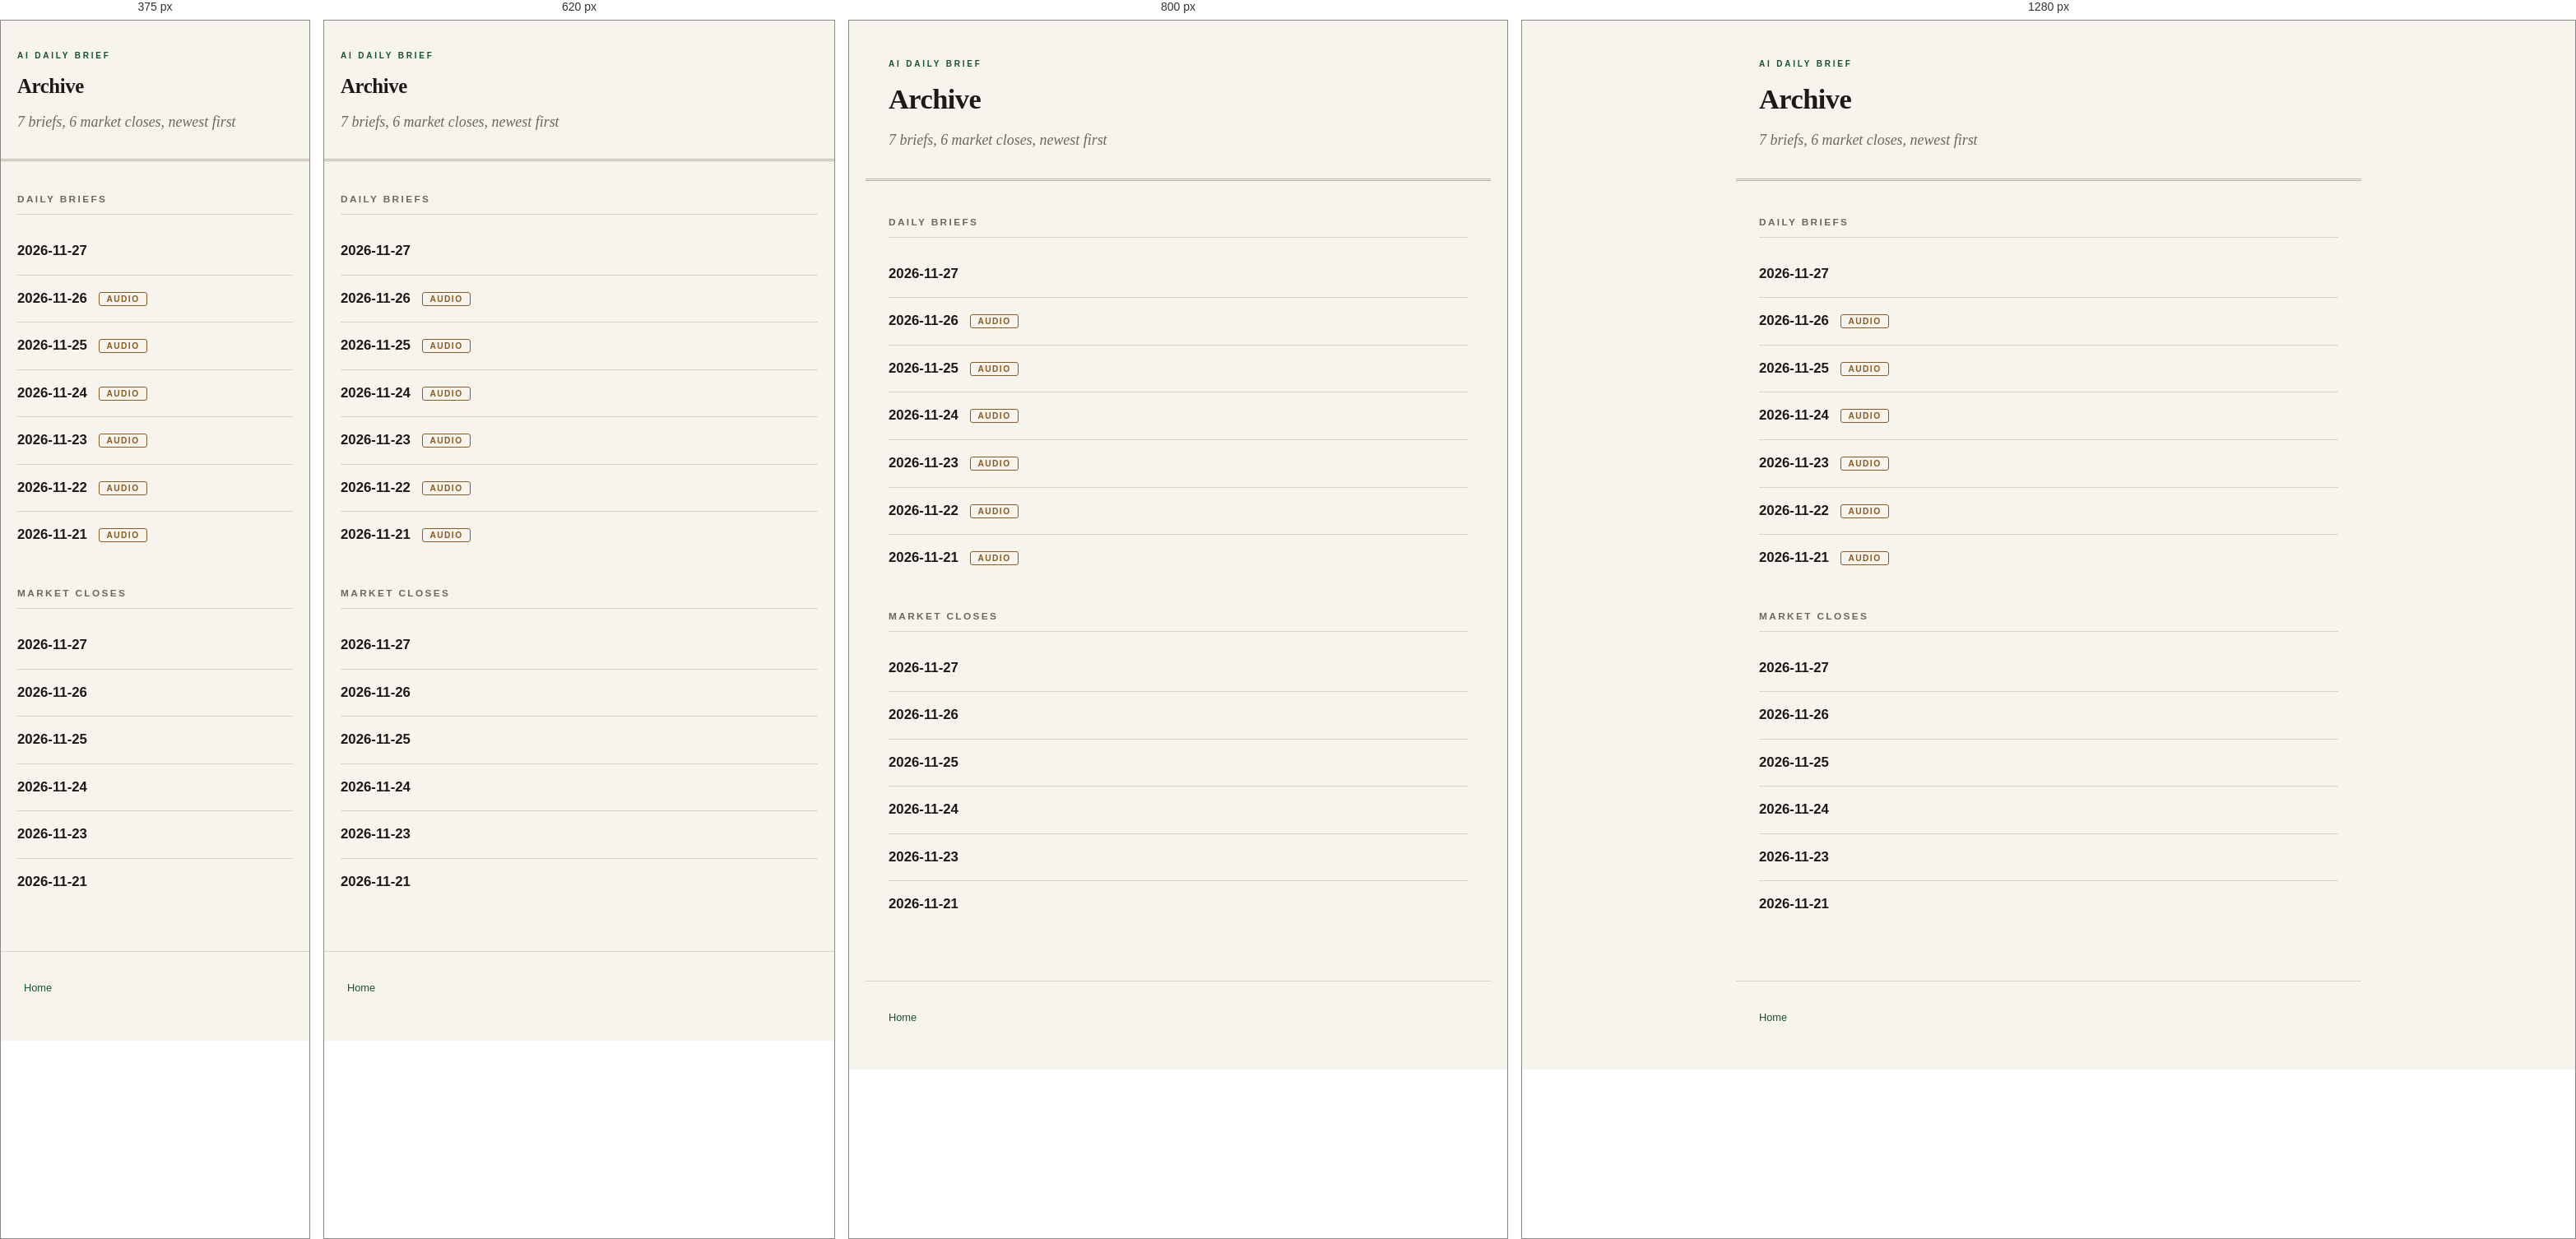
Rendered at 375 px, 620 px, 800 px and 1280 px, left to right.

<!-- file: archive.html -->
<!DOCTYPE html>
<html lang="en">
<head>
<meta charset="utf-8">
<meta name="viewport" content="width=device-width, initial-scale=1">
<title>AI Daily Brief: Archive</title>
<link rel="stylesheet" href="styles.css?v=3">
</head>
<body>
<header class="masthead">
  <p class="kicker">AI Daily Brief</p>
  <h1>Archive</h1>
  <p class="dek">7 briefs, 6 market closes, newest first</p>
</header>
<main>
  <h2>Daily briefs</h2>
  <ul class="archive-list">
<li><a href="briefs/2026-11-27.html">2026-11-27</a></li>
<li><a href="briefs/2026-11-26.html">2026-11-26</a> <span class="audio-flag">audio</span></li>
<li><a href="briefs/2026-11-25.html">2026-11-25</a> <span class="audio-flag">audio</span></li>
<li><a href="briefs/2026-11-24.html">2026-11-24</a> <span class="audio-flag">audio</span></li>
<li><a href="briefs/2026-11-23.html">2026-11-23</a> <span class="audio-flag">audio</span></li>
<li><a href="briefs/2026-11-22.html">2026-11-22</a> <span class="audio-flag">audio</span></li>
<li><a href="briefs/2026-11-21.html">2026-11-21</a> <span class="audio-flag">audio</span></li>
  </ul>
  <h2>Market closes</h2>
  <ul class="archive-list">
<li><a href="closes/2026-11-27.html">2026-11-27</a></li>
<li><a href="closes/2026-11-26.html">2026-11-26</a></li>
<li><a href="closes/2026-11-25.html">2026-11-25</a></li>
<li><a href="closes/2026-11-24.html">2026-11-24</a></li>
<li><a href="closes/2026-11-23.html">2026-11-23</a></li>
<li><a href="closes/2026-11-21.html">2026-11-21</a></li>
  </ul>
</main>
<footer class="colophon">
  <p><a href="index.html">Home</a></p>
</footer>
</body>
</html>

/* @media block from styles.css */
@media (max-width: 640px) {
  h1 { font-size: 1.55rem; }
  .prose h1 { font-size: 1.35rem; }
  .masthead { padding: 34px 20px 18px; }
  main { padding: 4px 20px 40px; }
  .cards { grid-template-columns: 1fr; }
  .card { border-right: none; border-bottom: 1px solid var(--rule); }
  .card:last-child { border-bottom: none; }
  .market-table { font-size: 0.8rem; }
  .market-table th, .market-table td { padding: 8px 6px; }
  .colophon { flex-direction: column; gap: 6px; }
}

/* @media block from styles.css */
@media (max-width: 640px) {
  .tabs { padding: 0 20px; }
  .tab { padding: 12px 14px; font-size: 0.74rem; letter-spacing: 0.12em; }
  .panel-masthead { padding: 24px 20px 2px; }
  .panel-h1 { font-size: 1.4rem; }
}

/* @media block from styles.css */
@media (max-width: 960px) {
  .section-rail {
    right: 12px;
    padding: 8px;
  }
  .section-rail-label {
    display: none !important;
  }
}

/* @media block from styles.css */
@media (max-width: 600px) {
  .section-rail {
    display: none;
  }
}